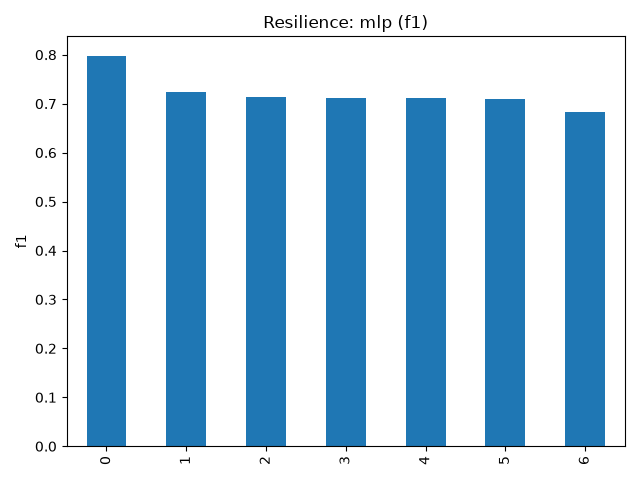

The table this chart was drawn from, first rows:
pipeline_used, f1, baseline_f1, lift_f1, run_id
embedding_pca, 0.7978, 0.0, 0.7978, 20260728_130830
hq, 0.7237, 0.0, 0.7237, 20260801_235301
no_denoise, 0.7127, 0.0, 0.7127, 20260801_235802
fast, 0.7122, 0.0, 0.7122, 20260801_234332
embedding_jl, 0.7107, 0.0, 0.7107, 20260802_000324
svm, 0.7098, 0.0, 0.7098, 20260728_122541
svm_jl, 0.6822, 0.0, 0.6822, 20260801_233756
